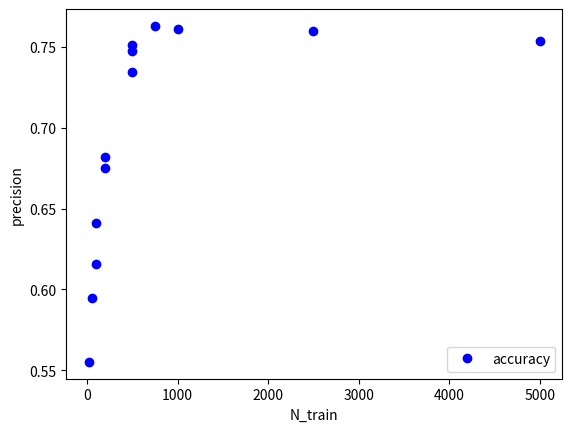

Write the Python code that produced this figure.
__author__ = 'jeremy'

import matplotlib.pyplot as plt


def plotres():
    ''' male tests: 30 male 20 female
     male tests: 17 male 33 female

     200 male 200 female
      male tests: 33 male 17 female
     male tests: 14 male 36 female

    400 ,400
     male tests: 37 male 13 female
     female tests: 11 male 39 female



    '''

    results = [{'n': 100, 'male': [30, 20], 'female': [17, 33]},
               {'n': 200, 'male': [33, 17], 'female': [14, 36]},
               {'n': 300, 'male': [60, 30], 'female': [19, 67]},
               {'n': 400, 'male': [37, 13], 'female': [11, 39]},
               {'n': 500, 'male': [64, 26], 'female': [23, 63]},
               {'n': 600, 'male': [61, 29], 'female': [20, 66]},
               {'n': 800, 'male': [29, 21], 'female': [10, 40]},
               {'n': 1000, 'male': [58, 32], 'female': [22, 64]}]

    results = [{'n': 20, 'male': [62, 50], 'female': [96 - 50 + 1, 121 - 62]},
               {'n': 50, 'male': [55, 57], 'female': [89 - 57, 129 - 55]},
               {'n': 100, 'male': [57, 55], 'female': [76 - 55 + 3, 139 - 57]},
               {'n': 100, 'male': [516, 67], 'female': [147, 78]},
               {'n': 200, 'male': [63, 49], 'female': [66 - 47 + 4 - 2, 148 - 63]},
               {'n': 200, 'male': [445, 141 + 11], 'female': [87 + 3, 138]},
               {'n': 500, 'male': [78, 34], 'female': [21, 87]},
               {'n': 500, 'male': [421, 165], 'female': [50, 174]},
               {'n': 500, 'male': [485, 86], 'female': [83, 135]},
               {'n': 750, 'male': [439, 157], 'female': [48, 180]},
               {'n': 1000, 'male': [86, 26], 'female': [26, 80]},
               {'n': 2500, 'male': [406, 183], 'female': [38, 186]},  # 183 mw:406 mu:8 ww:38 wm:186 wu:4},
               {'n': 5000, 'male': [468, 122], 'female': [64, 160]}]  # mm:122 mw:468 mu:7 ww:64 wm:160 wu:4}



    # 100 ;mm:516 mw:67 mu:14 ww:78 wm:147 wu:3
    # 500: mm:421 mw:165 mu:11 ww:174 wm:50 wu:4
    # 500 : mm:485 mw:86 mu:26 ww:135 wm:83 wu:10
    # 750 mm:439 mw:157 mu:1 ww:180 wm:48 wu:0
#2000: mm:183 mw:406 mu:8 ww:38 wm:186 wu:4

    ns = [result['n'] for result in results]
    mens = [float(result['male'][0]) / (result['male'][0] + result['male'][1]) for result in results]
    womens = [float(result['female'][1]) / (result['female'][0] + result['female'][1]) for result in results]
    tot = [(float(result['male'][0]) / (result['male'][0] + result['male'][1]) +
            float(result['female'][1]) / (result['female'][0] + result['female'][1])) / 2.0 for result in results]
    print('mens:' + str(mens))
    print('womens:' + str(womens))
    plt.plot(ns, tot, 'bo ', label='accuracy')
    # plt.plot(ns, womens, 'ro ',label='female')
    plt.xlabel('N_train')
    plt.ylabel('precision')
    legend = plt.legend()
    plt.show()


if __name__ == "__main__":
    plotres()

'''

after male tests: 62 tp  0 fn  50 fp
 female tests: 121 tp  1 fn  96 fp

50
after male tests: 55 tp  0 fn  57 fp
 female tests: 129 tp  0 fn  89 fp

100
after male tests: 57 tp  0 fn  55 fp
 female tests: 139 tp  3 fn  76 fp

200
after male tests: 63 tp  2 fn  47 fp
 female tests: 148 tp  4 fn  66 fp

mm:445 mw:141 mu:11 ww:138 wm:87 wu:3

500
after male tests: 78 tp  1 fn  33 fp
 female tests: 165 tp  4 fn  49 fp

mm:86 mw:26 mu:0 ww:80 wm:26 wu:0


20
after male tests: 62 tp  0 fn  50 fp
 female tests: 121 tp  1 fn  96 fp

50
after male tests: 55 tp  0 fn  57 fp
 female tests: 129 tp  0 fn  89 fp

100
after male tests: 57 tp  0 fn  55 fp
 female tests: 139 tp  3 fn  76 fp

200
after male tests: 63 tp  2 fn  47 fp
 female tests: 148 tp  4 fn  66 fp

500
after male tests: 78 tp  1 fn  33 fp
 female tests: 165 tp  4 fn  49 fp


100 male 100 female training
 male tests: 30 male 20 female
 male tests: 17 male 33 female

 200 male 200 female
  male tests: 33 male 17 female
 male tests: 14 male 36 female

300,300
 male tests: 60 male 30 female
 female tests: 19 male 67 female

400 ,400
 male tests: 37 male 13 female
 female tests: 11 male 39 female

500,500
 male tests: 64 male 26 female
 female tests: 23 male 63 female

600,600\
 male tests: 34 male 16 female
 male tests: 11 male 39 female

 male tests: 61 male 29 female
 female tests: 20 male 66 female


800,800
e tests: 29 male 21 female
 male tests: 10 male 40 female

1000
 male tests: 58 male 32 female
[('1', 1.4989784659253615), ('1', 49.109937419980696), ('1', 32.681198128940196), ('1', 46.59877593524726), ('1', 33.06026621443536), ('0', 40.048539897145716), ('1', 67.84946021539724), ('0', 77.16503851769443), ('1', 7.222825070964035), ('0', 56.40211364059377), ('1', 133.3301518844336), ('0', 71.62799442710175), ('1', 76.6467795634176), ('1', 29.521605572755533), ('1', 41.34424496734724), ('0', 17.883547114038095), ('1', 73.21343693283802), ('1', 19.78589134750179), ('0', 42.33115312218771), ('0', 45.86774009655441), ('1', 18.28531835244985), ('1', 58.698846403941346), ('1', 77.5642891439833), ('1', 44.039812127291704), ('0', 45.554036425052374), ('1', 37.174838539984705), ('1', 64.78744336922273), ('1', 31.503956681052074), ('1', 63.09041354568948), ('1', 66.68127571851662), ('1', 52.69183700771119), ('1', 32.10819078965965), ('0', 58.39419312371092), ('1', 72.26107520295012), ('0', 4.345089324330374), ('1', 81.95961832032054), ('1', 5.609225382904256), ('1', 11.139429831468078), ('0', 40.89380376181768), ('1', 73.59861668403788), ('0', 76.19157916801494), ('0', 57.89210810857227), ('1', 0.0001088539981140002), ('1', 48.186212567572426), ('0', 14.804909369073783), ('1', 0.40709625546244865), ('0', 64.66051270216299), ('0', 27.311040129721448), ('1', 57.295857296950295), ('1', 19.627760088089943), ('1', 46.08067697714398), ('1', 51.371830494045874), ('1', 71.54074708405517), ('1', 57.398368144213634), ('0', 38.76547129688525), ('1', 6.631359040837381), ('1', 26.149123975607665), ('0', 75.0253994247177), ('1', 50.23710963980532), ('0', 70.91299257379283), ('0', 13.124672140522975), ('1', 67.91002782570729), ('1', 7.269824702076832), ('1', 21.646342208660883), ('1', 38.559636191338), ('1', 60.59469176518855), ('1', 60.50090701376152), ('1', 12.351873462977892), ('1', 89.41272271909233), ('1', 62.208031015537586), ('1', 12.69195575598691), ('1', 36.52422932642452), ('0', 9.828157541504495), ('1', 2.3417475938837526), ('1', 38.048683916782146), ('1', 56.53446859326036), ('1', 1.6162943156334109), ('1', 7.932512865282348), ('1', 71.62103810883698), ('1', 0.021533778355461664), ('1', 5.287155858454781), ('1', 41.59007959312643), ('1', 74.34318060568472), ('1', 25.027283308173793), ('1', 80.02910326449647), ('0', 22.506361235112834)]
 female tests: 22 male 64 female

5000
[('0', 0.10933175924128591), ('0', 1.0718425462000596), ('0', 0.32628381469021406), ('0', 0.2996079893316619), ('0', 0.8472895226550463), ('0', 0.6207143818428449), ('0', 0.4386380001606085), ('0', 0.4301229399852673), ('0', 3.697747373629227), ('0', 0.43403733789637045), ('0', 1.9636037666687116), ('0', 1.0333614913688507), ('0', 0.011314872315324465), ('0', 1.8587159985263497), ('0', 0.7272870802344187), ('0', 3.3025852502778434), ('0', 1.553741530771731), ('1', 1.024859871748049), ('0', 2.2484743756695025), ('0', 1.7140052032937092), ('1', 0.13119289509268128), ('0', 0.6662006305632531), ('0', 0.06880299505064613), ('0', 4.335693089463632), ('0', 2.822003348117505), ('0', 1.9597229730115941), ('1', 1.5559888515217608), ('1', 0.9621215213837786), ('0', 3.315186451599857), ('1', 0.606519582234796), ('0', 4.0265993001466995), ('0', 0.6035368681159525), ('0', 0.9078219305647508), ('0', 0.43984061436958655), ('0', 1.0213762744592714), ('0', 2.6673646484605342), ('0', 7.968489348571893), ('0', 0.08908372352971128), ('0', 0.9652523662980457), ('0', 1.9951451697834273), ('0', 0.12383354942107871), ('1', 0.6250710701910975), ('1', 3.6580352731743915), ('0', 0.5742986381083028), ('0', 4.191410981708032), ('0', 2.0049244501406065), ('0', 0.5771353523027756), ('0', 0.5058059023531314), ('1', 0.5012305653258409), ('1', 0.9782179374878979), ('0', 1.823997646249154), ('0', 1.1342976750272555), ('0', 0.006762793563211744), ('0', 1.456113299685967), ('0', 1.409309956798026), ('0', 0.7100093340977764), ('0', 1.5359674243217114), ('1', 0.3506438565609642), ('0', 0.780045726108483), ('0', 0.9570454173244798), ('0', 1.416750793522283), ('0', 2.8671217320461437), ('0', 2.145987458246964), ('1', 0.7429252572142104), ('0', 5.069594942748154), ('0', 0.4352627227049197), ('0', 0.2078024902054949), ('1', 0.3131527937912324), ('0', 0.6715931888877549), ('1', 1.0416116127239547), ('0', 0.5768365420606187), ('0', 0.03682134510927426), ('0', 0.419501124783892), ('1', 0.081049934314251), ('0', 1.3887358756801405), ('0', 0.77317979727286), ('0', 1.966073678222756), ('0', 1.1447106533996703), ('0', 3.9339246113722766), ('1', 13.297264248147258), ('0', 1.0326130986060775), ('0', 1.4794861190571282), ('0', 0.35579506524845783), ('0', 0.7033576763724341), ('0', 5.337033213119867), ('0', 1.30861531429764), ('0', 1.166229690500586), ('0', 8.53538101596132), ('0', 11.994695330455215), ('1', 0.9612471763007306)]
 male tests: 74 male 16 female
[('0', 0.34132826686163753), ('0', 1.0520053156924405), ('1', 0.4841350420026629), ('0', 0.00450425593703585), ('0', 0.1377752599400992), ('0', 2.5558089487244615), ('0', 0.18015874094817264), ('0', 1.2453013361810008), ('0', 0.046566545180212415), ('0', 0.2019020759033765), ('0', 0.5104433562100894), ('0', 0.7514481263174275), ('0', 5.041613321536715), ('0', 0.41181964091811096), ('0', 0.31419493407932464), ('0', 1.0958675318611313), ('0', 0.5338783737770427), ('0', 2.7842214293596044), ('0', 0.1893951560559799), ('1', 1.493145258360073), ('0', 3.184063099202831), ('0', 0.3243942103927111), ('0', 0.8106448032963272), ('1', 1.084633883503443), ('0', 0.8964702085052068), ('0', 9.535602297486548), ('0', 1.363773069312174), ('0', 0.9111250353844298), ('0', 0.10943928382994272), ('1', 0.6016676772574101), ('1', 0.15718620670122618), ('1', 0.15091761959365613), ('0', 2.292018146288683), ('0', 0.15220935382421885), ('0', 0.47251072312246833), ('0', 0.3672100189469347), ('0', 0.9517048562793207), ('0', 1.456846278015746), ('1', 0.884228006806552), ('0', 0.1500508336762323), ('1', 1.9829649049497675), ('0', 0.08445674328322639), ('0', 1.0901881524405326), ('1', 0.17512757419262925), ('0', 0.23379982530695997), ('0', 1.0653492605088104), ('1', 0.5517495659314591), ('0', 0.4147253577448282), ('0', 15.7664189238385), ('0', 1.3514860579762171), ('0', 2.2798338927314035), ('0', 0.15202952315303264), ('0', 0.34063289326968516), ('0', 2.7748067743777938), ('0', 2.868969011462468), ('0', 2.4159068455373927), ('1', 0.4442712984159698), ('0', 3.00606240790853), ('0', 2.2377148570421923), ('1', 8.034932197533635), ('1', 0.5927116388122613), ('0', 0.08645202003117447), ('0', 0.08161578504495992), ('0', 0.38939197506010714), ('0', 0.6218546934351252), ('0', 0.04178131467779167), ('0', 1.9064523315705628), ('0', 1.1139739192997524), ('0', 3.8910669078140927), ('0', 6.210859133281701), ('0', 2.5233660232115653), ('1', 0.9108708779931476), ('0', 1.183095307693975), ('0', 0.25073977484862553), ('0', 0.6199981651498092), ('0', 0.17041634517499915), ('0', 0.2797452537076879), ('0', 2.4093466764747973), ('0', 5.325808134140971), ('1', 0.058930124215066826), ('1', 1.0329537690313373), ('0', 1.150116553621956), ('0', 1.8725853100168024), ('1', 0.19433733634741657), ('0', 3.240950251412869), ('0', 1.5229653690294072)]
 female tests: 69 male 17 female

'''
